Photos from the image-classification dataset "dataset" in the GitHub repository rehafj/CMPM_Project3. Its 10 classes are: colorless, darkness, dragon, fighting, fire, grass, lightning, metal, psychic, water.

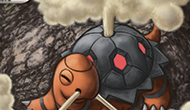
Label: fire

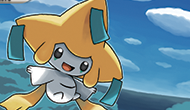
Label: fighting

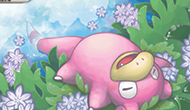
Label: water

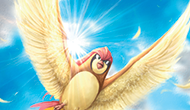
Label: colorless

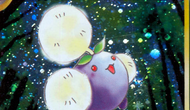
Label: grass

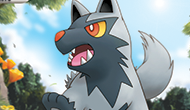
Label: psychic
